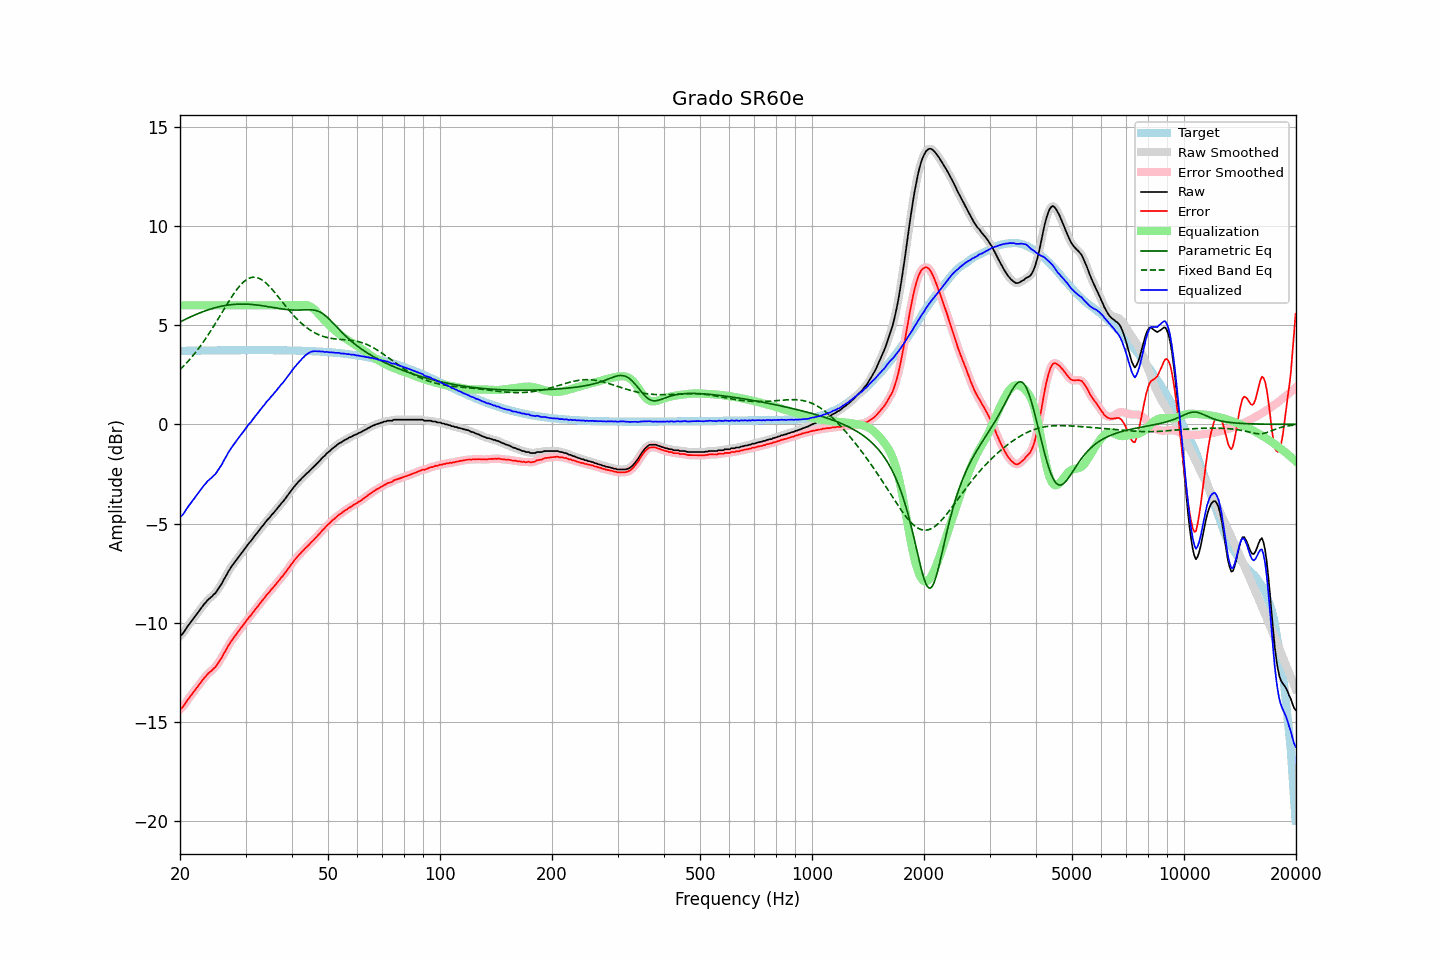

The data file committed next to this chart (first rows):
frequency, raw, error, smoothed, error_smoothed, equalization, parametric_eq, fixed_band_eq, equalized_raw, equalized_smoothed, target
20.00, -10.65, -14.36, -10.67, -14.38, 6.00, 5.16, 2.76, -4.65, -4.67, 3.71
20.20, -10.61, -14.32, -10.59, -14.30, 6.00, 5.20, 2.84, -4.61, -4.59, 3.71
20.40, -10.52, -14.23, -10.50, -14.21, 6.00, 5.24, 2.92, -4.52, -4.50, 3.71
20.61, -10.40, -14.11, -10.40, -14.11, 6.00, 5.28, 3.00, -4.40, -4.40, 3.71
20.81, -10.26, -13.97, -10.27, -13.99, 6.00, 5.32, 3.09, -4.26, -4.27, 3.71
21.02, -10.15, -13.87, -10.15, -13.87, 6.00, 5.36, 3.18, -4.15, -4.15, 3.71
21.23, -10.04, -13.76, -10.04, -13.76, 6.00, 5.40, 3.27, -4.04, -4.04, 3.71
21.44, -9.93, -13.65, -9.93, -13.65, 6.00, 5.44, 3.36, -3.93, -3.93, 3.71
21.66, -9.83, -13.54, -9.82, -13.54, 6.00, 5.47, 3.46, -3.83, -3.82, 3.72
21.87, -9.71, -13.43, -9.72, -13.43, 6.00, 5.51, 3.56, -3.71, -3.72, 3.72
22.09, -9.61, -13.33, -9.61, -13.33, 6.00, 5.54, 3.66, -3.61, -3.61, 3.72
22.31, -9.50, -13.22, -9.50, -13.22, 6.00, 5.58, 3.77, -3.50, -3.50, 3.72
22.54, -9.40, -13.12, -9.40, -13.12, 6.00, 5.61, 3.87, -3.40, -3.40, 3.72
22.76, -9.28, -13.00, -9.28, -13.00, 6.00, 5.64, 3.98, -3.28, -3.28, 3.72
22.99, -9.17, -12.90, -9.18, -12.90, 6.00, 5.67, 4.10, -3.17, -3.18, 3.72
23.22, -9.06, -12.79, -9.07, -12.79, 6.00, 5.70, 4.21, -3.06, -3.07, 3.72
23.45, -8.98, -12.71, -8.97, -12.70, 6.00, 5.73, 4.33, -2.98, -2.97, 3.72
23.69, -8.88, -12.60, -8.88, -12.61, 6.00, 5.76, 4.45, -2.88, -2.88, 3.73
23.92, -8.80, -12.53, -8.80, -12.53, 6.00, 5.79, 4.57, -2.80, -2.80, 3.73
24.16, -8.72, -12.45, -8.73, -12.45, 6.00, 5.81, 4.70, -2.72, -2.73, 3.73
24.40, -8.66, -12.39, -8.66, -12.39, 6.00, 5.84, 4.83, -2.66, -2.66, 3.73
24.65, -8.58, -12.30, -8.58, -12.31, 6.00, 5.86, 4.96, -2.58, -2.58, 3.73
24.89, -8.51, -12.24, -8.50, -12.23, 6.00, 5.88, 5.09, -2.51, -2.50, 3.73
25.14, -8.39, -12.12, -8.39, -12.12, 6.00, 5.91, 5.22, -2.39, -2.39, 3.73
25.39, -8.27, -12.00, -8.28, -12.01, 6.00, 5.92, 5.35, -2.27, -2.28, 3.73
25.65, -8.15, -11.88, -8.15, -11.88, 6.00, 5.94, 5.49, -2.15, -2.15, 3.73
25.91, -8.03, -11.76, -8.01, -11.75, 6.00, 5.96, 5.62, -2.03, -2.01, 3.73
26.16, -7.86, -11.60, -7.87, -11.61, 6.00, 5.98, 5.76, -1.86, -1.87, 3.73
26.43, -7.73, -11.46, -7.73, -11.46, 6.00, 5.99, 5.89, -1.73, -1.73, 3.73
26.69, -7.58, -11.32, -7.58, -11.31, 6.00, 6.00, 6.03, -1.58, -1.58, 3.74
26.96, -7.43, -11.16, -7.44, -11.17, 6.00, 6.02, 6.16, -1.43, -1.44, 3.74
27.23, -7.31, -11.04, -7.30, -11.04, 6.00, 6.03, 6.29, -1.31, -1.30, 3.74
27.50, -7.18, -10.91, -7.18, -10.92, 6.00, 6.04, 6.41, -1.18, -1.18, 3.74
27.77, -7.06, -10.80, -7.06, -10.80, 6.00, 6.04, 6.53, -1.06, -1.06, 3.74
28.05, -6.95, -10.69, -6.95, -10.69, 6.00, 6.05, 6.65, -0.95, -0.95, 3.74
28.33, -6.84, -10.58, -6.84, -10.58, 6.00, 6.06, 6.76, -0.84, -0.84, 3.74
28.62, -6.74, -10.48, -6.73, -10.47, 6.00, 6.06, 6.87, -0.74, -0.73, 3.74
28.90, -6.62, -10.36, -6.63, -10.37, 6.00, 6.06, 6.97, -0.62, -0.63, 3.74
29.19, -6.51, -10.26, -6.52, -10.26, 6.00, 6.06, 7.06, -0.51, -0.52, 3.74
29.48, -6.41, -10.16, -6.41, -10.15, 6.00, 6.07, 7.14, -0.41, -0.41, 3.74
29.78, -6.31, -10.05, -6.30, -10.05, 6.00, 6.06, 7.21, -0.31, -0.30, 3.74
30.08, -6.20, -9.94, -6.19, -9.94, 6.00, 6.06, 7.28, -0.20, -0.19, 3.74
30.38, -6.09, -9.83, -6.09, -9.83, 6.00, 6.06, 7.33, -0.09, -0.09, 3.74
30.68, -5.97, -9.72, -5.99, -9.73, 6.00, 6.05, 7.37, 0.03, 0.01, 3.74
30.99, -5.90, -9.64, -5.89, -9.63, 6.00, 6.05, 7.40, 0.10, 0.11, 3.74
31.30, -5.79, -9.53, -5.78, -9.53, 6.00, 6.04, 7.41, 0.21, 0.22, 3.74
31.61, -5.67, -9.42, -5.68, -9.42, 6.00, 6.03, 7.42, 0.33, 0.32, 3.74
31.93, -5.57, -9.31, -5.57, -9.31, 6.00, 6.03, 7.41, 0.43, 0.43, 3.74
32.24, -5.47, -9.22, -5.47, -9.21, 6.00, 6.02, 7.40, 0.53, 0.53, 3.74
32.57, -5.37, -9.11, -5.37, -9.11, 6.00, 6.01, 7.37, 0.63, 0.63, 3.74
32.89, -5.26, -9.01, -5.26, -9.01, 6.00, 6.00, 7.33, 0.74, 0.74, 3.74
33.22, -5.15, -8.90, -5.16, -8.90, 6.00, 5.98, 7.28, 0.85, 0.84, 3.74
33.55, -5.06, -8.81, -5.06, -8.80, 6.00, 5.97, 7.23, 0.94, 0.94, 3.74
33.89, -4.95, -8.70, -4.95, -8.70, 6.00, 5.96, 7.16, 1.05, 1.05, 3.74
34.23, -4.85, -8.59, -4.86, -8.60, 6.00, 5.95, 7.09, 1.15, 1.14, 3.74
34.57, -4.76, -8.51, -4.76, -8.50, 6.00, 5.93, 7.01, 1.24, 1.24, 3.74
34.92, -4.68, -8.42, -4.67, -8.41, 6.00, 5.92, 6.93, 1.32, 1.33, 3.74
35.27, -4.57, -8.31, -4.58, -8.32, 6.00, 5.90, 6.84, 1.43, 1.42, 3.74
35.62, -4.49, -8.23, -4.48, -8.22, 6.00, 5.89, 6.74, 1.51, 1.52, 3.74
35.97, -4.38, -8.12, -4.38, -8.12, 6.00, 5.88, 6.65, 1.62, 1.62, 3.74
... 635 more rows
